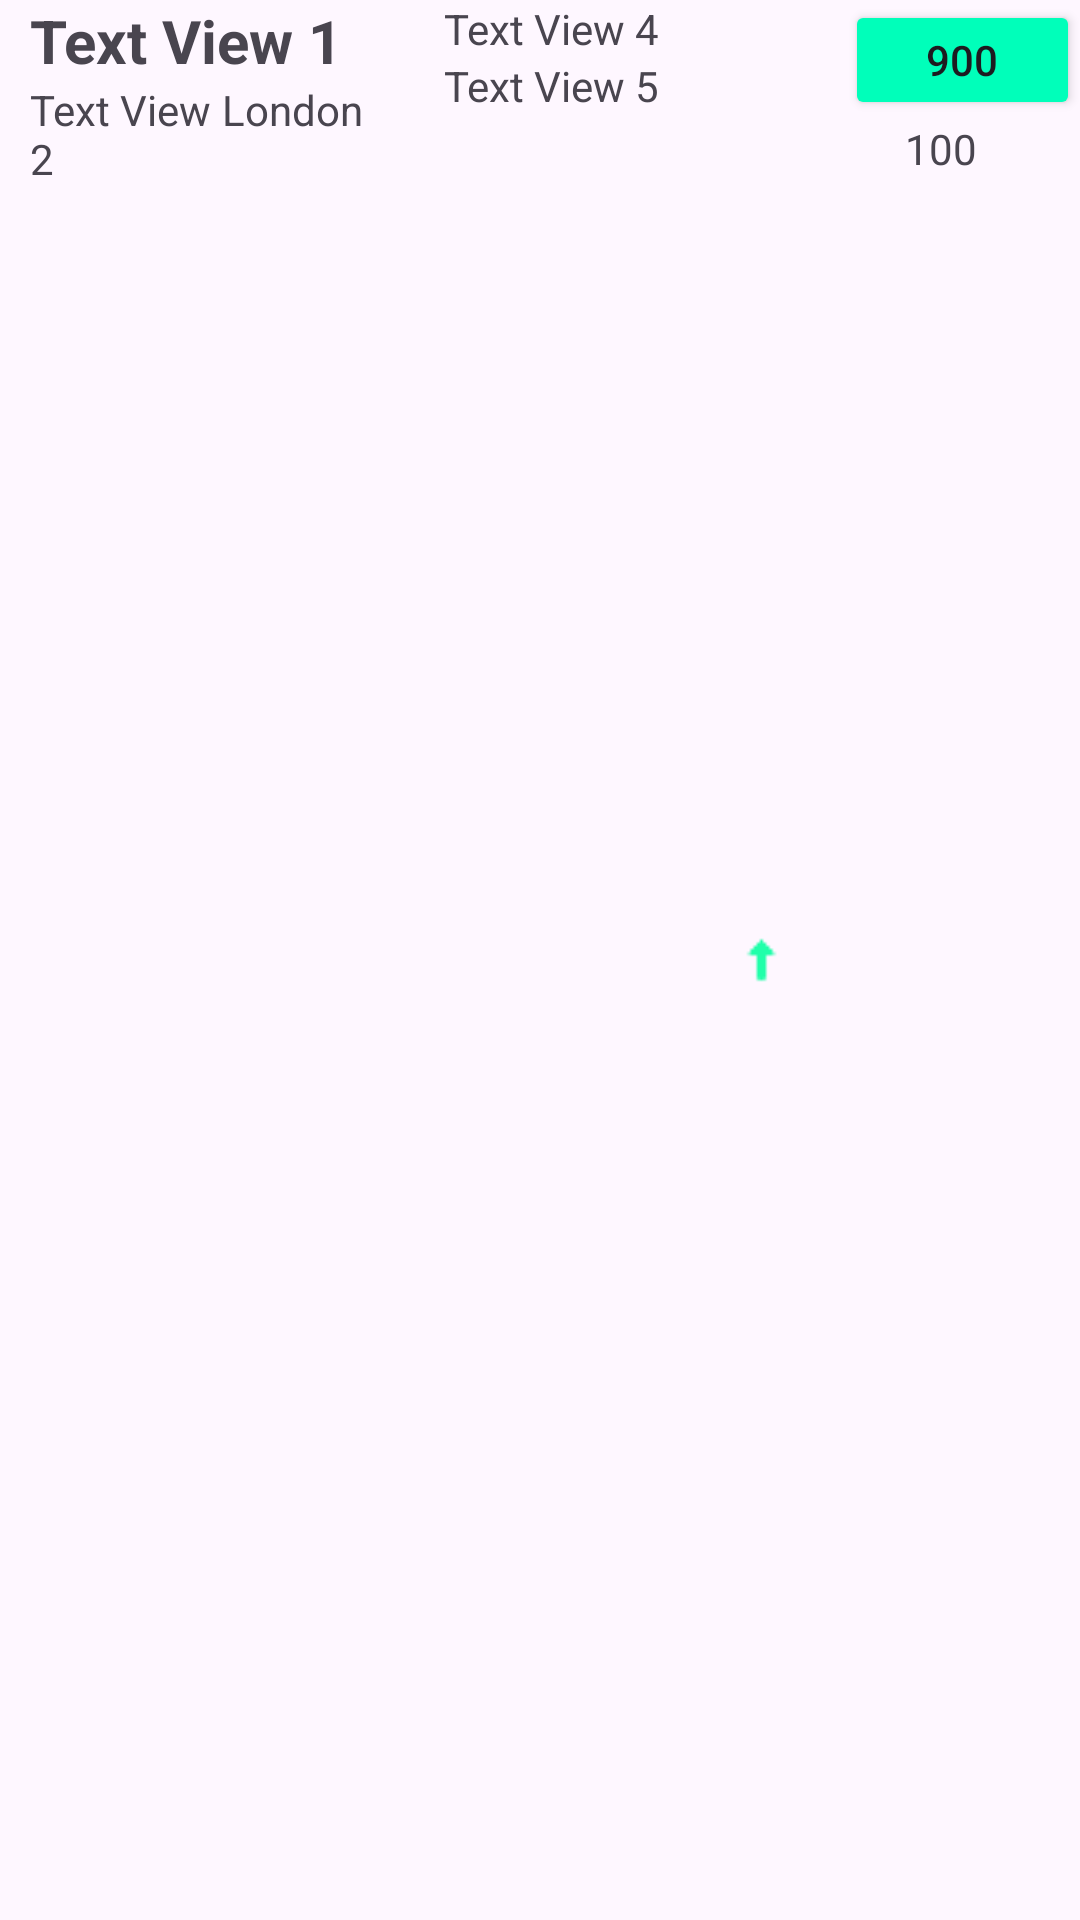

Android layout source for this screen:
<!-- AndroidManifest.xml: application theme Theme.Tradix -->
<!-- res/layout/portfoliowraper.xml -->
<?xml version="1.0" encoding="utf-8"?>
<LinearLayout
    xmlns:android="http://schemas.android.com/apk/res/android"
    android:id="@+id/neo"
    android:layout_width="match_parent"
    android:layout_height="wrap_content"
    android:orientation="horizontal">

    
    <LinearLayout
        android:layout_width="50dp"
        android:layout_height="match_parent"
        android:layout_weight="1"
        android:orientation="vertical">

        <TextView
            android:id="@+id/portfolio1"
            android:layout_width="match_parent"
            android:layout_height="wrap_content"
            android:layout_marginLeft="10dp"
            android:textStyle="bold"
            android:textSize="20dp"
            android:text="Text View 1"/>

        <LinearLayout
            android:layout_width="match_parent"
            android:layout_height="wrap_content"
            android:orientation="horizontal">

            <TextView
                android:id="@+id/portfolio2"
                android:layout_width="50dp"
                android:layout_height="wrap_content"
                android:layout_weight="1"
                android:layout_marginLeft="10dp"
                android:text="Text View 2"/>

            <TextView
                android:id="@+id/portfolio3"

                android:layout_width="40dp"
                android:layout_height="wrap_content"
                android:layout_weight="1"
                android:text="London"/>
        </LinearLayout>
    </LinearLayout>

    
    <LinearLayout
        android:layout_width="20dp"
        android:layout_height="match_parent"
        android:layout_weight="1"
        android:layout_marginLeft="20dp"
        android:orientation="vertical">

        <TextView
            android:id="@+id/portfolio4"
            android:layout_width="match_parent"
            android:layout_height="wrap_content"
            android:text="Text View 4"/>

        <TextView
            android:id="@+id/portfolio5"

            android:layout_width="match_parent"
            android:layout_height="wrap_content"
            android:text="Text View 5"/>
    </LinearLayout>

    <ImageView
        android:id="@+id/portfolio6"
        android:layout_width="0dp"
        android:layout_height="match_parent"
        android:layout_weight="0.2"
        android:layout_marginRight="20dp"
        android:src="@drawable/uparrow"/>

    <LinearLayout
        android:layout_width="0dp"
        android:layout_height="match_parent"
        android:layout_weight="1"
        android:orientation="vertical">

        <Button
            android:id="@+id/portfolio7"

            android:layout_width="match_parent"
            android:layout_height="40dp"
            android:backgroundTint="#00ffba"
            android:text="900"/>

        <TextView
            android:id="@+id/portfolio8"
            android:layout_marginLeft="20dp"
            android:layout_width="match_parent"
            android:layout_height="wrap_content"
            android:text="100"/>
    </LinearLayout>
</LinearLayout>
<!-- resources referenced by this layout -->
<resources>
  <!-- drawable uparrow: png bitmap (drawable, 155 bytes) -->
  <style name="Theme.Tradix" parent="Base.Theme.Tradix" />
  <style name="Base.Theme.Tradix" parent="Theme.Material3.DayNight.NoActionBar">
          
          
      </style>
</resources>
